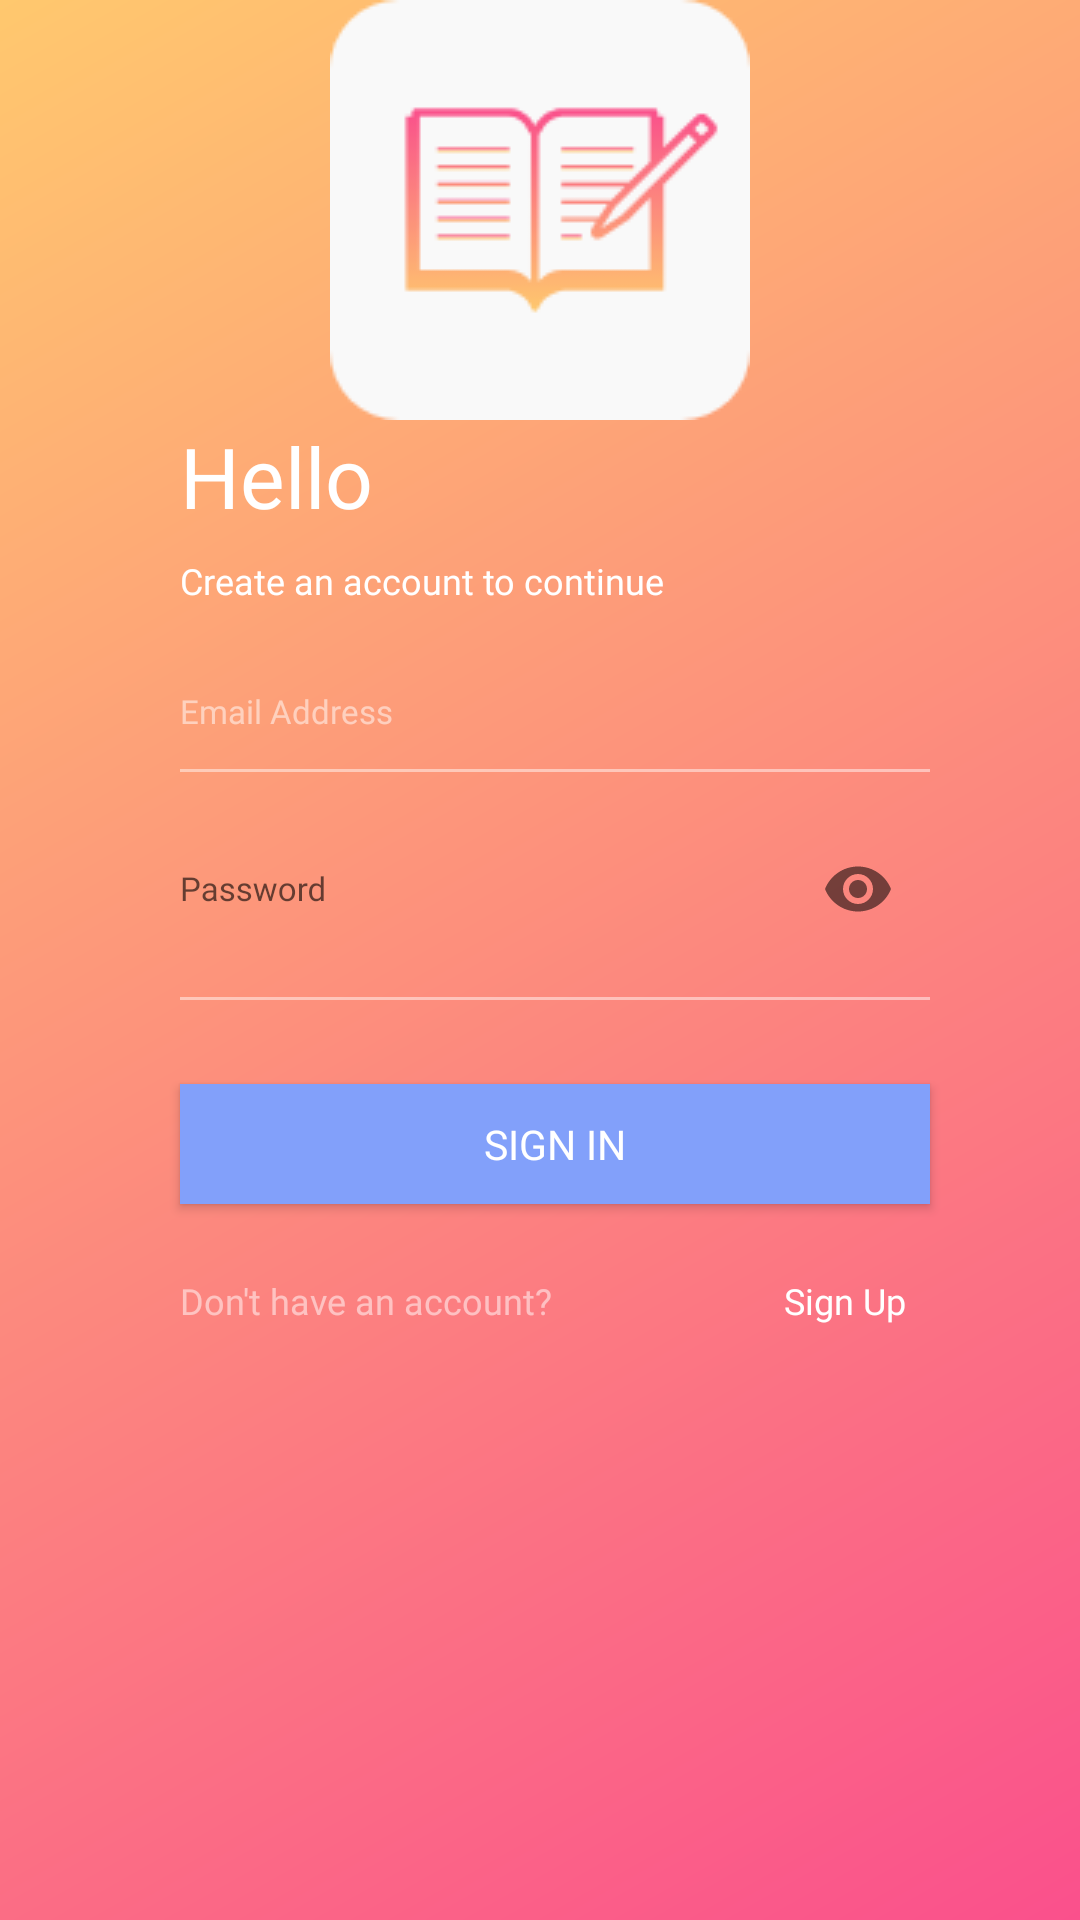

Produce the Android XML layout that renders to this screen, including the resource entries it uses.
<!-- AndroidManifest.xml: application theme AppTheme -->
<!-- res/layout/activity_login.xml -->
<?xml version="1.0" encoding="utf-8"?>
<androidx.constraintlayout.widget.ConstraintLayout
    xmlns:android="http://schemas.android.com/apk/res/android"
    xmlns:app="http://schemas.android.com/apk/res-auto"
    xmlns:tools="http://schemas.android.com/tools"
    android:layout_width="match_parent"
    android:layout_height="match_parent"
    android:background="@drawable/gradient">


    <ImageView
        android:id="@+id/imageView"
        android:layout_width="wrap_content"
        android:layout_height="wrap_content"
        android:layout_marginStart="8dp"
        android:layout_marginLeft="8dp"
        android:layout_marginEnd="8dp"
        android:layout_marginRight="8dp"
        app:layout_constraintEnd_toEndOf="parent"
        app:layout_constraintStart_toStartOf="parent"
        app:layout_constraintTop_toTopOf="parent"
        app:srcCompat="@drawable/logo" />

    <TextView
        android:id="@+id/textView6"
        android:layout_width="wrap_content"
        android:layout_height="wrap_content"
        android:layout_marginStart="60dp"
        android:layout_marginLeft="65dp"
        android:layout_marginEnd="8dp"
        android:layout_marginRight="6dp"
        android:fontFamily="@font/ubuntu_bold"
        android:text="Hello"
        android:textColor="#FFFFFF"
        android:textSize="28sp"
        app:layout_constraintEnd_toEndOf="parent"
        app:layout_constraintHorizontal_bias="0.0"
        app:layout_constraintStart_toStartOf="parent"
        app:layout_constraintTop_toBottomOf="@+id/imageView" />

    <TextView
        android:id="@+id/textView5"
        android:layout_width="wrap_content"
        android:layout_height="wrap_content"
        android:layout_marginTop="8dp"
        android:fontFamily="@font/ubuntu_medium"
        android:text="Create an account to continue"
        android:textColor="#FFFFFF"
        android:textSize="12sp"
        app:layout_constraintStart_toStartOf="@+id/textView6"
        app:layout_constraintTop_toBottomOf="@+id/textView6"
        tools:fontFamily="@font/ubuntu_medium" />

    <EditText
        android:id="@+id/fieldEmail"
        android:layout_width="250dp"
        android:layout_height="wrap_content"
        android:layout_marginTop="28dp"
        android:background="@android:color/transparent"
        android:fontFamily="@font/ubuntu"
        android:hint="Email Address"
        android:inputType="textEmailAddress"
        android:maxLines="1"
        android:textColor="#FFFFFF"
        android:textColorHint="#84ffffff"
        android:textCursorDrawable="@drawable/cursor_color_white"
        android:textSize="11sp"
        app:layout_constraintStart_toStartOf="@+id/textView5"
        app:layout_constraintTop_toBottomOf="@+id/textView5" />

    <View
        android:id="@+id/view2"
        android:layout_width="250dp"
        android:layout_height="1dp"
        android:layout_marginTop="12dp"
        android:background="#79ffffff"
        app:layout_constraintStart_toStartOf="@+id/fieldEmail"
        app:layout_constraintTop_toBottomOf="@+id/fieldEmail" />

    <com.google.android.material.textfield.TextInputLayout
        android:id="@+id/textInputLayout"
        android:layout_width="250dp"
        android:layout_height="wrap_content"
        android:layout_marginTop="4dp"
        app:layout_constraintStart_toStartOf="@+id/view2"
        app:layout_constraintTop_toBottomOf="@+id/view2"
        app:passwordToggleEnabled="true"
        tools:layout_editor_absoluteX="52dp">

        <EditText
            android:id="@+id/fieldPassword"
            android:layout_width="match_parent"
            android:layout_height="wrap_content"
            android:layout_marginTop="11.7dp"
            android:background="@android:color/transparent"
            android:fontFamily="@font/ubuntu"
            android:hint="Password"
            android:inputType="textPassword"
            android:maxLength="30"
            android:maxLines="1"
            android:paddingRight="44.3dp"
            android:textColor="#FFFFFF"
            android:textColorHint="#84FFFFFF"
            android:textCursorDrawable="@drawable/cursor_color_white"
            android:textSize="11sp" />

    </com.google.android.material.textfield.TextInputLayout>

    <View
        android:id="@+id/view3"
        android:layout_width="250dp"
        android:layout_height="1dp"
        android:layout_marginTop="12dp"
        android:background="#79ffffff"
        app:layout_constraintStart_toStartOf="@+id/textInputLayout"
        app:layout_constraintTop_toBottomOf="@+id/textInputLayout"
        tools:layout_editor_absoluteX="52dp" />

    <Button
        android:id="@+id/emailSignInButton"
        android:layout_width="250dp"
        android:layout_height="40dp"
        android:layout_marginTop="28dp"
        android:background="@color/colorAccent"
        android:fontFamily="@font/ubuntu_medium"
        android:text="SIGN IN"
        android:textColor="#FFFFFF"
        android:textSize="13.5sp"
        app:layout_constraintStart_toStartOf="@+id/view3"
        app:layout_constraintTop_toBottomOf="@+id/view3" />

    <TextView
        android:id="@+id/textView4"
        android:layout_width="wrap_content"
        android:layout_height="wrap_content"
        android:layout_marginTop="24dp"
        android:fontFamily="@font/ubuntu_medium"
        android:text="Don't have an account?"
        android:textColor="#84FFFFFF"
        android:textSize="12sp"
        app:layout_constraintStart_toStartOf="@+id/emailSignInButton"
        app:layout_constraintTop_toBottomOf="@+id/emailSignInButton" />

    <TextView
        android:id="@+id/tv_create_account"
        android:onClick="openSignUpActivity"
        android:layout_width="wrap_content"
        android:layout_height="wrap_content"
        android:layout_marginStart="8dp"
        android:layout_marginLeft="8dp"
        android:layout_marginTop="24dp"
        android:layout_marginEnd="8dp"
        android:layout_marginRight="4dp"
        android:fontFamily="@font/ubuntu"
        android:text="Sign Up"
        android:textColor="#ffffff"
        android:textSize="12sp"
        app:layout_constraintEnd_toEndOf="@+id/emailSignInButton"
        app:layout_constraintHorizontal_bias="1.0"
        app:layout_constraintStart_toEndOf="@+id/textView4"
        app:layout_constraintTop_toBottomOf="@+id/emailSignInButton" />


</androidx.constraintlayout.widget.ConstraintLayout>
<!-- resources referenced by this layout -->
<resources>
  <color name="colorAccent">#82A0FA</color>
  <!-- drawable gradient (drawable) -->
  <?xml version="1.0" encoding="utf-8"?>
  <shape xmlns:android="http://schemas.android.com/apk/res/android">
      <gradient android:angle="135" android:startColor="#FA508C" android:endColor="#FFC86E"/>
  </shape>
  <!-- drawable logo: png bitmap (drawable, 4485 bytes) -->
  <style name="AppTheme" parent="Theme.AppCompat.Light.DarkActionBar">
          <item name="colorPrimary">@color/colorPrimary</item>
          <item name="colorPrimaryDark">@color/colorPrimaryDark</item>
          <item name="colorAccent">@color/colorAccent</item>
      </style>
  <color name="colorPrimary">#FC827F</color>
  <color name="colorPrimaryDark">#0288D1</color>
</resources>
